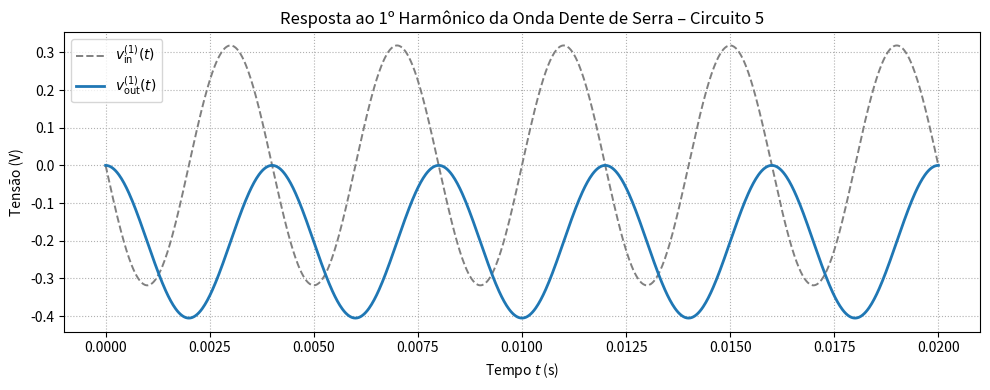

Write the Python code that produced this figure.
import numpy as np
from scipy import signal
import matplotlib.pyplot as plt

# Parâmetros do circuito
R1 = 10e3        # 10 kΩ
C = 100e-9      # 100 nF
RC = R1 * C

# Frequência fundamental
omega = 500 * np.pi
f = omega / (2 * np.pi)
t = np.linspace(0, 5 / f, 1000)

# Primeiro harmônico da onda dente de serra
v_in = -(1 / np.pi) * np.sin(omega * t)

# Sistema integrador
num = [1]
den = [RC, 0]
sys = signal.TransferFunction(num, den)

# Resposta do sistema
t_out, v_out, _ = signal.lsim(sys, U=v_in, T=t)

# Plotagem
plt.figure(figsize=(10, 4))
plt.plot(t, v_in, '--', color='gray', lw=1.4, label=r'$v_{\mathrm{in}}^{(1)}(t)$')
plt.plot(t_out, v_out, 'tab:blue', lw=2, label=r'$v_{\mathrm{out}}^{(1)}(t)$')
plt.title('Resposta ao 1º Harmônico da Onda Dente de Serra – Circuito 5')
plt.xlabel('Tempo $t$ (s)')
plt.ylabel('Tensão (V)')
plt.grid(True, linestyle=':')
plt.legend()
plt.tight_layout()
plt.show()